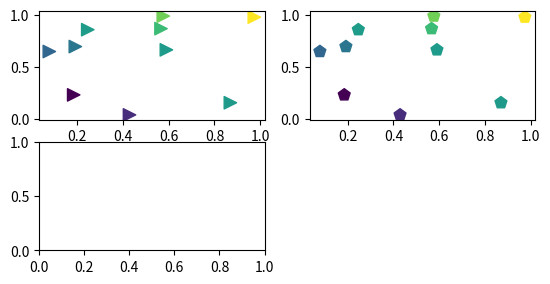

This chart was generated by the following Python code: (Note: this script raises an exception after producing the figure.)
import numpy as np
import matplotlib.pyplot as plt


x = np.random.rand(10)
y = np.random.rand(10)
z = np.sqrt(x**2 + y**2)

plt.subplot(321)
plt.scatter(x, y, s=80, c=z, marker=">")

plt.subplot(322)
plt.scatter(x, y, s=80, c=z, marker=(5, 0))

verts = list(zip([-1., 1., 1., -1.], [-1., -1., 1., -1.]))
plt.subplot(323)
plt.scatter(x, y, s=80, c=z, marker=(verts, 0))
# equivalent:
# plt.scatter(x,y,s=80, c=z, marker=None, verts=verts)

plt.subplot(324)
plt.scatter(x, y, s=80, c=z, marker=(5, 1))

plt.subplot(325)
plt.scatter(x, y, s=80, c=z, marker='+')

plt.subplot(326)
plt.scatter(x, y, s=80, c=z, marker=(5, 2))

plt.show()
